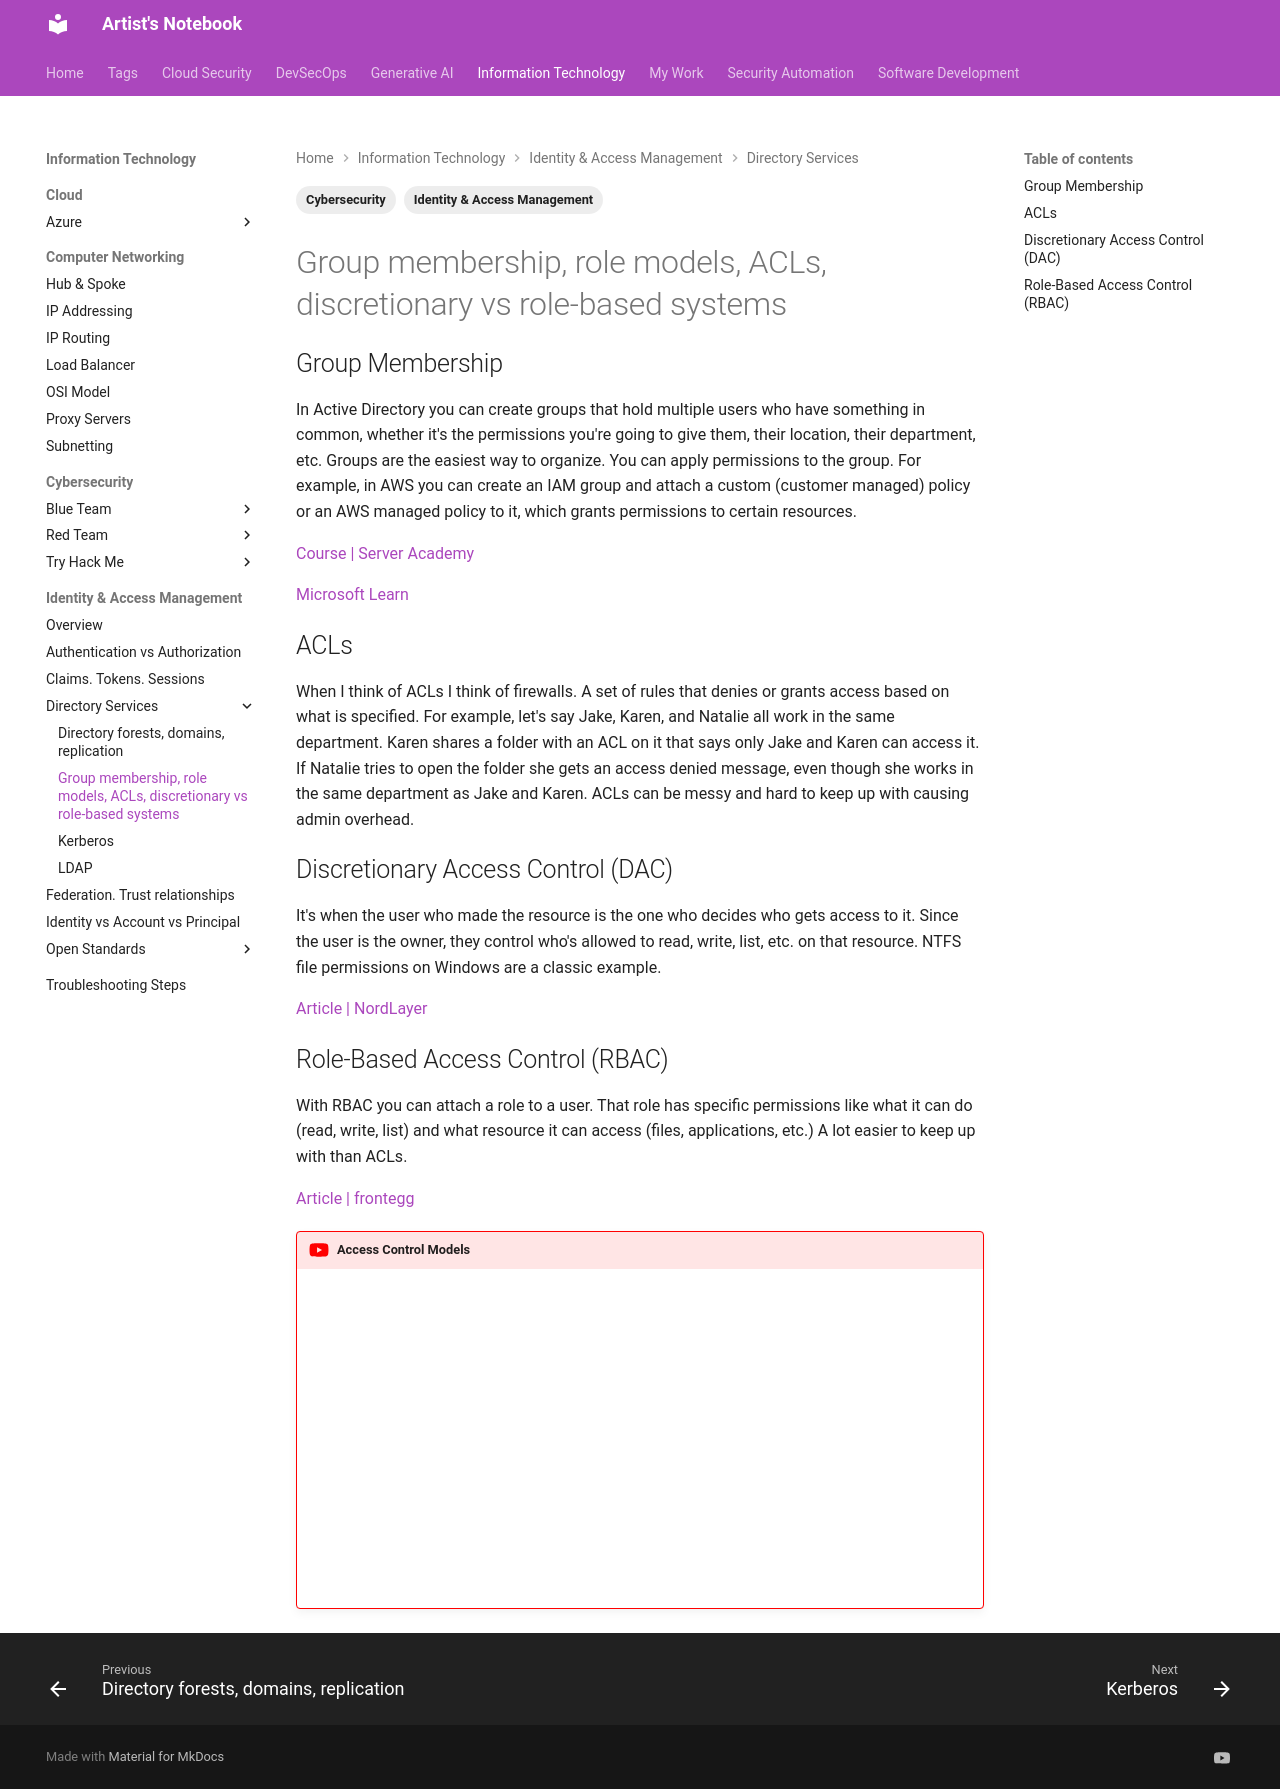

repository: ArtistYay/notes.artistuniverse.github.io · page: information_technology/identity_and_access_management/fundamentals/directory_services/group_membership_role_models_acls_discretionary_vs_role_based_systems/index.html · generator: mkdocs

---
tags:
  - Cybersecurity
  - Identity & Access Management
---

## Group Membership

In Active Directory you can create groups that hold multiple users who have something in common, whether it's the permissions you're going to give them, their location, their department, etc. Groups are the easiest way to organize. You can apply permissions to the group. For example, in AWS you can create an IAM group and attach a custom (customer managed) policy or an AWS managed policy to it, which grants permissions to certain resources.

[Course | Server Academy](https://serveracademy.com/courses/active-directory-identity-with-windows-server/understanding-groups-and-memberships/)

[Microsoft Learn](https://learn.microsoft.com/en-us/windows-server/identity/ad-ds/manage/understand-security-groups#group-scope)

## ACLs

When I think of ACLs I think of firewalls. A set of rules that denies or grants access based on what is specified. For example, let's say Jake, Karen, and Natalie all work in the same department. Karen shares a folder with an ACL on it that says only Jake and Karen can access it. If Natalie tries to open the folder she gets an access denied message, even though she works in the same department as Jake and Karen. ACLs can be messy and hard to keep up with causing admin overhead.

## Discretionary Access Control (DAC)

It's when the user who made the resource is the one who decides who gets access to it. Since the user is the owner, they control who's allowed to read, write, list, etc. on that resource. NTFS file permissions on Windows are a classic example.

[Article | NordLayer](https://nordlayer.com/learn/access-control/discretionary-access-control/)

## Role-Based Access Control (RBAC)

With RBAC you can attach a role to a user. That role has specific permissions like what it can do (read, write, list) and what resource it can access (files, applications, etc.) A lot easier to keep up with than ACLs.

[Article | frontegg](https://frontegg.com/guides/rbac-vs-acl)

!!! youtube "Access Control Models"
	<iframe width="560" height="315" src="https://www.youtube-nocookie.com/embed/Kn41z3fl_UY?si=PRw-ef0QSjh3S8aq" title="YouTube video player" frameborder="0" allow="accelerometer; autoplay; clipboard-write; encrypted-media; gyroscope; picture-in-picture; web-share" referrerpolicy="strict-origin-when-cross-origin" allowfullscreen></iframe>
